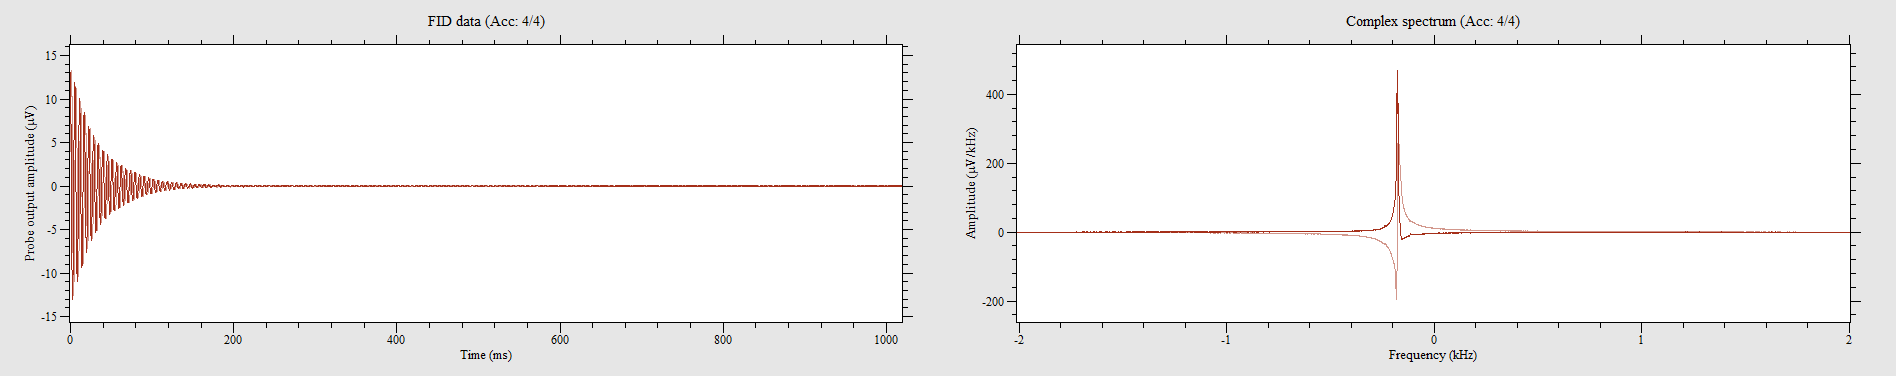

The table this chart was drawn from, first rows:
13.2995, 0.714499, 12.5024, 4.51398, 10.5834, 7.6583, 8.26962, 10.3461, 5.03503, 12.1362, 1.58376, 12.9487, -2.03258, 12.8713, -5.39099, 11.9092, -8.4476, 9.91529, -10.7201, 7.2198, -12.3838, 4.12191, -12.9693, 0.598425
0.5675, -13.28, 4.225, -12.47, 7.47, -10.74, 9.915, -8.494, 11.81, -5.394, 12.9, -2.048, 12.96, 1.517, 12.05, 4.934, 10.22, 8.032, 7.658, 10.48, 4.444, 12.01, 0.9931, 12.77
-13.22, -0.7687, -12.4, -4.509, -10.44, -7.689, -8.097, -10.41, -4.973, -12.17, -1.398, -12.99, 2.118, -12.86, 5.546, -11.76, 8.675, -9.794, 11, -7.013, 12.34, -3.83, 12.85, -0.227
-0.7042, 13.33, -4.48, 12.41, -7.687, 10.53, -10.23, 8.208, -12.07, 4.787, -13.03, 1.287, -12.93, -2.303, -11.71, -5.804, -9.505, -8.909, -6.539, -11.2, -3.17, -12.58, 0.4798, -12.93
